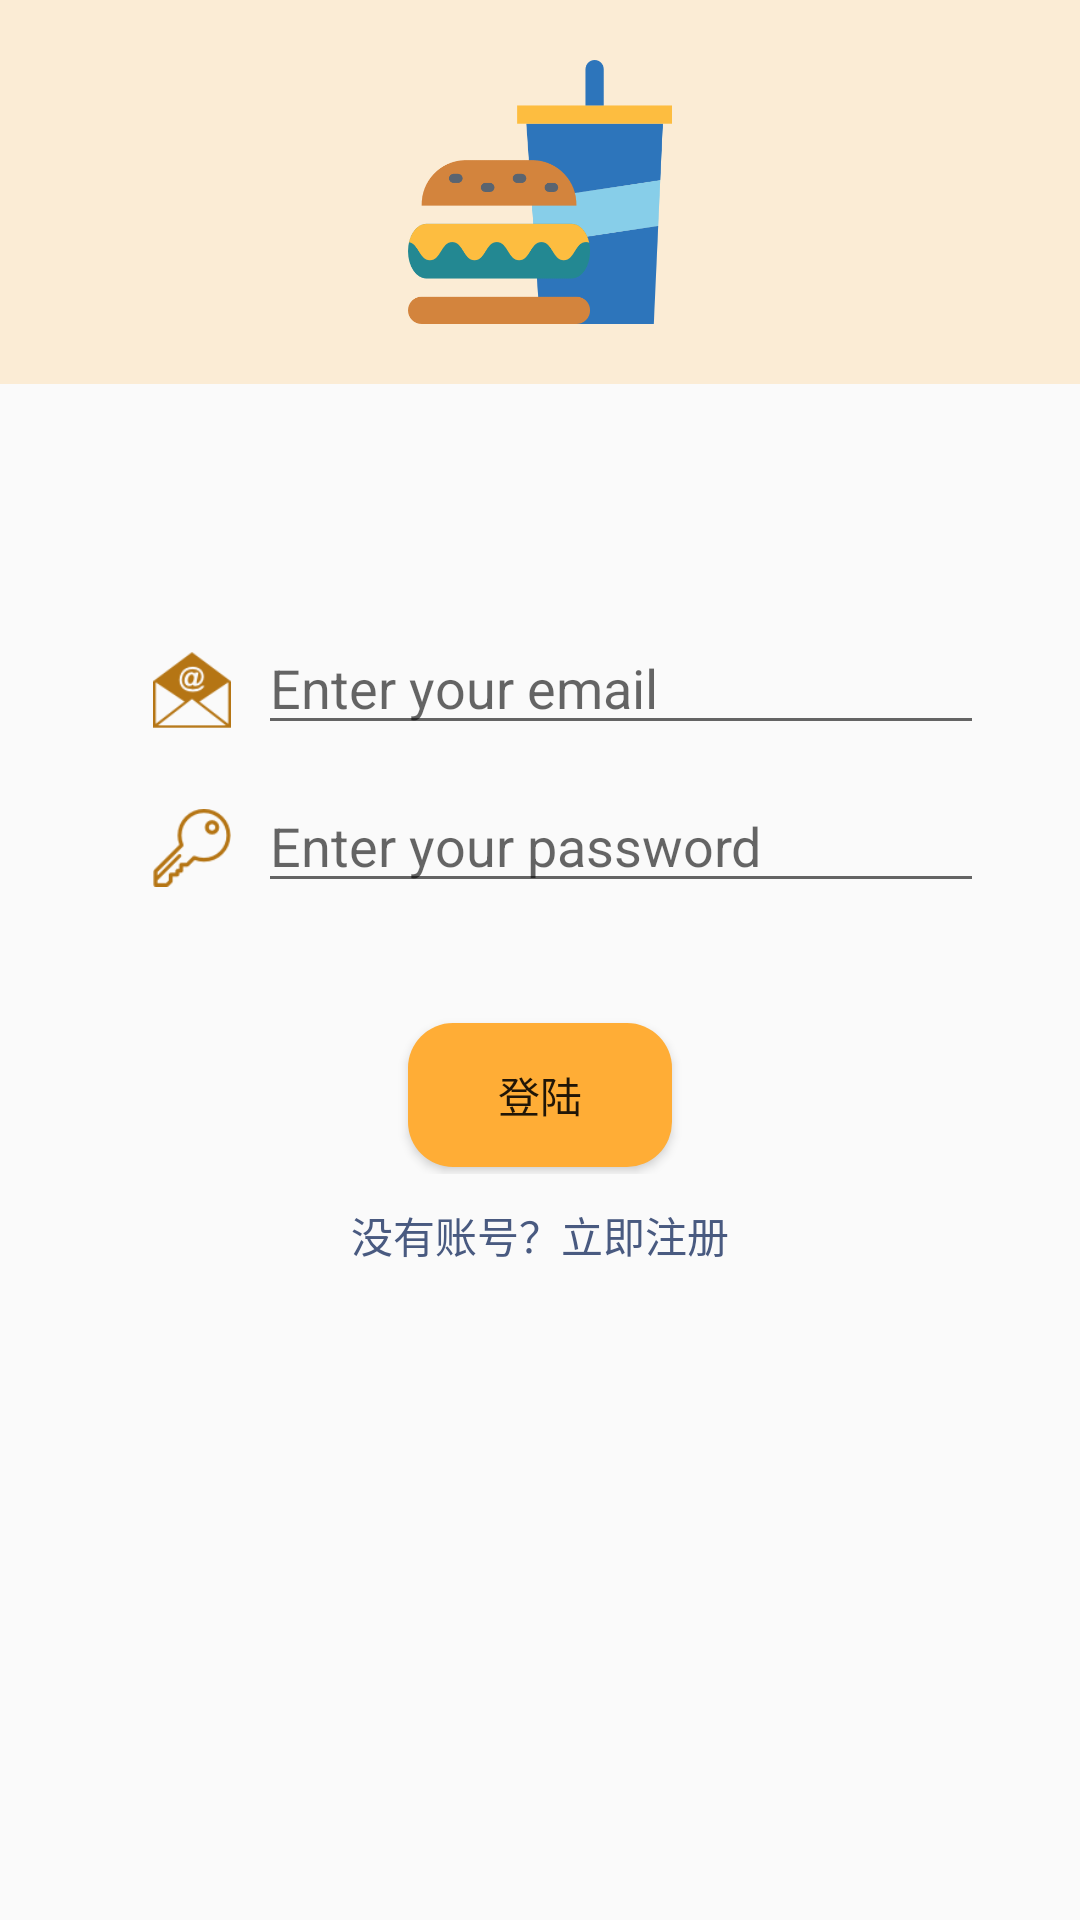

This screen was rendered from an Android layout file. Write that file and the resources it references.
<!-- AndroidManifest.xml: application theme AppTheme -->
<!-- res/layout/sign_in_form.xml -->
<?xml version="1.0" encoding="utf-8"?>
<LinearLayout
    xmlns:android="http://schemas.android.com/apk/res/android"
    android:layout_width="match_parent"
    android:layout_height="match_parent"
    android:orientation="vertical">

    <RelativeLayout
        android:layout_width="match_parent"
        android:layout_height="wrap_content"
        android:background="@color/colorBackground"
        android:id="@+id/top_img_container">
        <ImageView
            android:layout_width="128dp"
            android:layout_height="128dp"
            android:layout_alignParentTop="true"
            android:layout_centerHorizontal="true"
            android:padding="20dp"
            android:src="@drawable/fastfood"
            android:id="@+id/top_img"
            />
    </RelativeLayout>


    <ImageView
        android:layout_width="match_parent"
        android:layout_height="0dp"
        android:layout_weight="3"
        android:background="@android:color/transparent"/>
    <LinearLayout
        android:id="@+id/in_container_email"
        android:layout_width="match_parent"
        android:layout_height="0dp"
        android:layout_weight="2">

        <RelativeLayout
            android:layout_width="0dp"
            android:layout_height="wrap_content"
            android:layout_weight="1">
            <ImageView
                android:layout_width="26dp"
                android:layout_height="26dp"
                android:layout_marginTop="10dp"
                android:layout_marginRight="5dp"
                android:layout_alignParentEnd="true"
                android:layout_alignParentRight="true"
                android:src="@drawable/email" />
        </RelativeLayout>

        
        <RelativeLayout
            android:layout_height="wrap_content"
            android:layout_width="0dp"
            android:layout_weight="3"
            android:layout_marginRight="32dp"
            android:paddingLeft="4dp">

            
            <EditText
                android:layout_height="wrap_content"
                android:layout_width="match_parent"
                android:id="@+id/in_edit_email"
                android:hint="@string/email_input"/>
        </RelativeLayout>
    </LinearLayout>

    <LinearLayout
        android:id="@+id/in_container_passwd"
        android:layout_width="match_parent"
        android:layout_height="0dp"
        android:layout_weight="2">

        <RelativeLayout
            android:layout_width="0dp"
            android:layout_height="wrap_content"
            android:layout_weight="1">
            <ImageView
                android:layout_width="26dp"
                android:layout_height="26dp"
                android:layout_marginTop="10dp"
                android:layout_marginRight="5dp"
                android:layout_alignParentEnd="true"
                android:layout_alignParentRight="true"
                android:src="@drawable/password" />
        </RelativeLayout>

        
        <RelativeLayout
            android:layout_height="wrap_content"
            android:layout_width="0dp"
            android:layout_weight="3"
            android:layout_marginRight="32dp"
            android:paddingLeft="4dp">

            
            <EditText
                android:layout_height="wrap_content"
                android:layout_width="match_parent"
                android:id="@+id/in_edit_passwd"
                android:hint="@string/password_input"/>
        </RelativeLayout>
    </LinearLayout>

    <ImageView
        android:layout_width="match_parent"
        android:layout_height="0dp"
        android:layout_weight="1"/>

    <RelativeLayout
        android:layout_width="match_parent"
        android:layout_height="0dp"
        android:layout_weight="2">
        <Button
            android:layout_width="wrap_content"
            android:layout_height="wrap_content"
            android:layout_centerInParent="true"
            android:text="@string/log_in_str"
            android:background="@drawable/my_btn_bg"
            />
    </RelativeLayout>

    <TextView
        android:layout_width="wrap_content"
        android:layout_height="0dp"
        android:layout_weight="1"
        android:layout_marginTop="10dp"
        android:id="@+id/to_sign_up"
        android:textColor="@color/techPrimary"
        android:text="@string/sign_up_hint"
        android:layout_gravity="center_horizontal"
        />

    <ImageView
        android:layout_width="match_parent"
        android:layout_height="0dp"
        android:layout_weight="8"
        android:background="@android:color/transparent"/>

</LinearLayout>
<!-- resources referenced by this layout -->
<resources>
  <color name="colorBackground">#30FFAD36</color>
  <color name="techPrimary">#495A80</color>
  <!-- drawable email: png bitmap (drawable, 2175 bytes) -->
  <!-- drawable fastfood: png bitmap (drawable, 15272 bytes) -->
  <!-- drawable my_btn_bg (drawable) -->
  <?xml version="1.0" encoding="utf-8"?>
  <shape xmlns:android="http://schemas.android.com/apk/res/android" >
  
      <corners
          android:topLeftRadius="15dp"
          android:topRightRadius="15dp"
          android:bottomLeftRadius="15dp"
          android:bottomRightRadius="15dp"
          />
      
  
      <solid android:color="@color/colorPrimary" />
      
  
      <stroke
          android:width="@dimen/stroke_padding"
          android:color="#FFA58F" />
      
  
  </shape>
  <!-- drawable password: png bitmap (drawable, 2031 bytes) -->
  <string name="email_input">Enter your email</string>
  <string name="log_in_str">登陆</string>
  <string name="password_input">Enter your password</string>
  <string name="sign_up_hint">没有账号？立即注册</string>
  <style name="AppTheme" parent="Theme.AppCompat.Light.NoActionBar">
          
          <item name="colorPrimary">@color/colorPrimary</item>
          <item name="colorPrimaryDark">@color/colorPrimaryDark</item>
          <item name="colorAccent">@color/colorAccent</item>
      </style>
  <color name="colorPrimary">#FFAD36</color>
  <dimen name="stroke_padding">0dp</dimen>
  <color name="colorPrimaryDark">#FF5916</color>
  <color name="colorAccent">#FF6100</color>
</resources>
